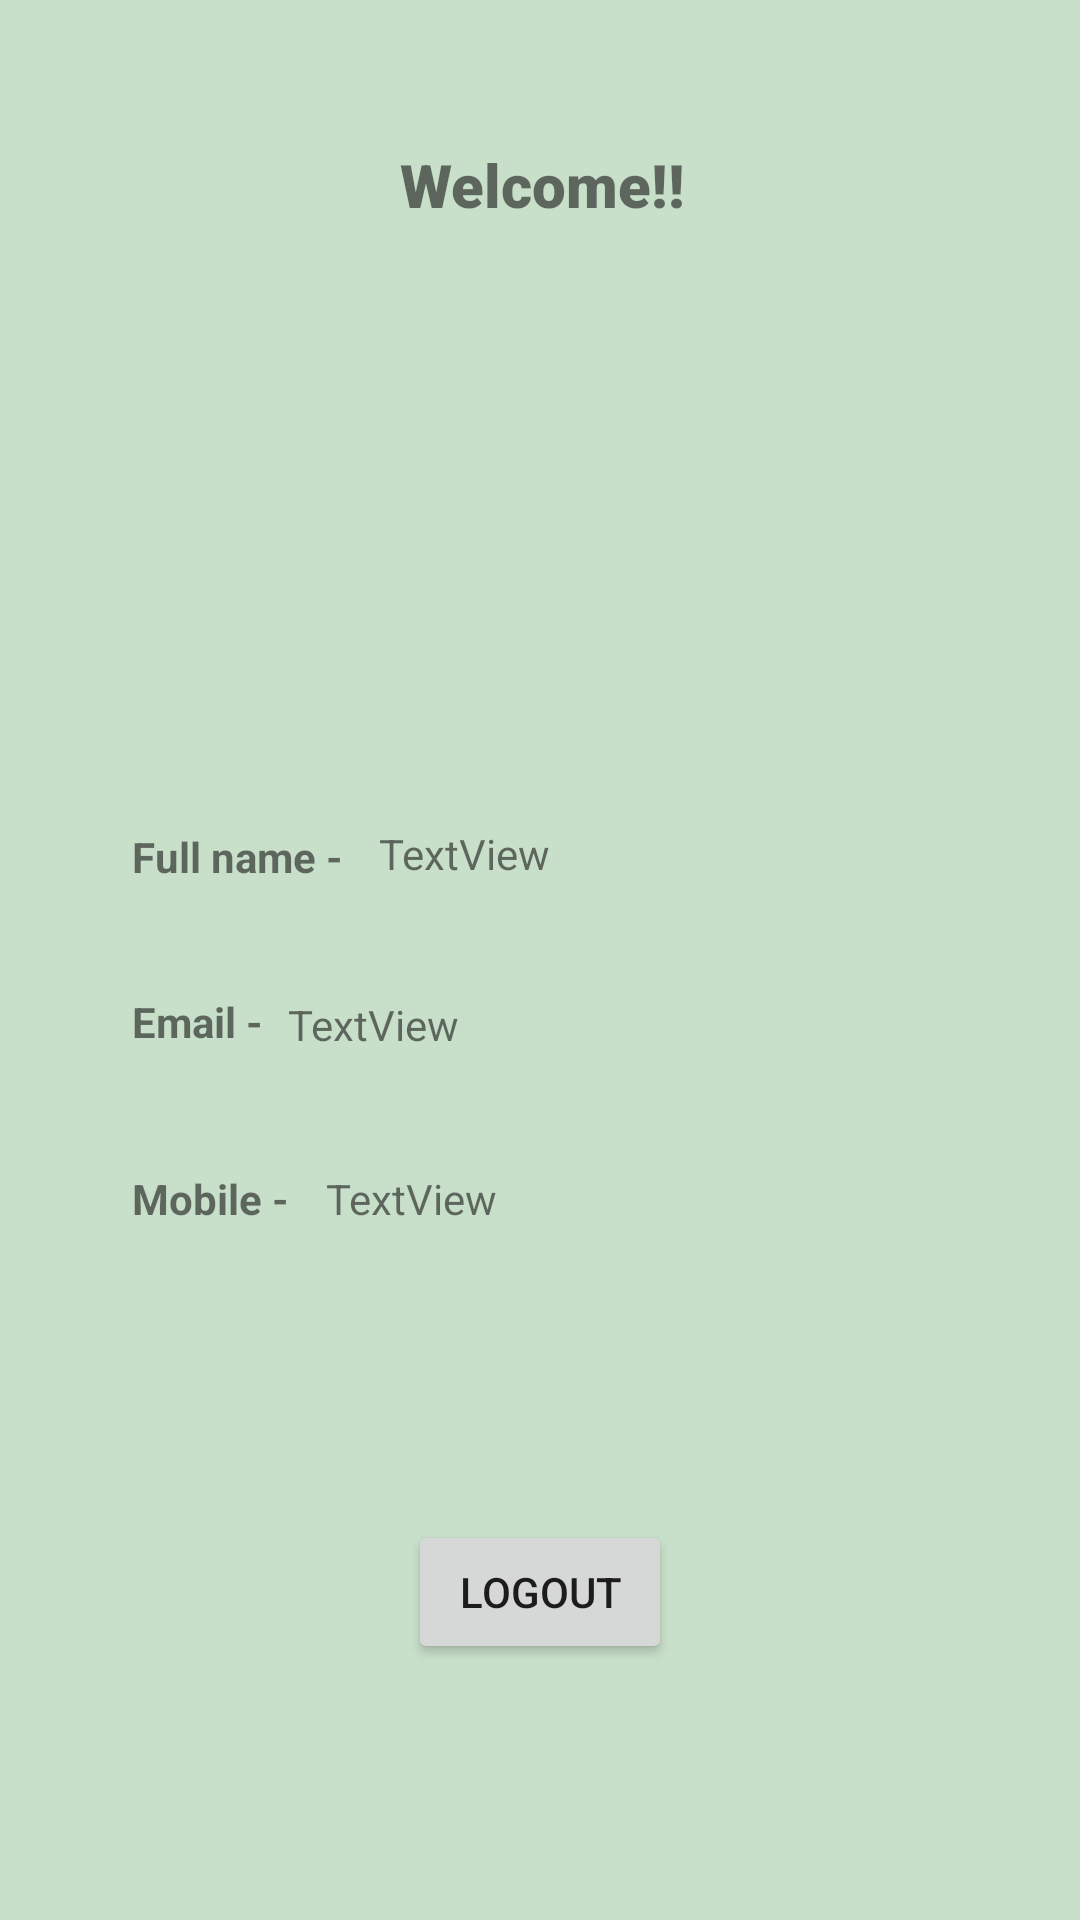

Reconstruct the res/layout file that produces this screen, plus the resources it refers to.
<!-- AndroidManifest.xml: application theme Theme.InsightsApp -->
<!-- res/layout/dashboard.xml -->
<?xml version="1.0" encoding="utf-8"?>
<androidx.constraintlayout.widget.ConstraintLayout xmlns:android="http://schemas.android.com/apk/res/android"
    xmlns:app="http://schemas.android.com/apk/res-auto"
    xmlns:tools="http://schemas.android.com/tools"
    android:layout_width="match_parent"
    android:layout_height="match_parent"
    android:background="#C8DFC9"
    tools:context=".dashboard">

    <Button
        android:id="@+id/button3"
        android:layout_width="wrap_content"
        android:layout_height="wrap_content"
        android:text="Logout"
        app:layout_constraintBottom_toBottomOf="parent"
        app:layout_constraintEnd_toEndOf="parent"
        app:layout_constraintStart_toStartOf="parent"
        app:layout_constraintTop_toTopOf="parent"
        app:layout_constraintVertical_bias="0.856" />

    <ImageView
        android:id="@+id/imageView"
        android:layout_width="216dp"
        android:layout_height="128dp"
        android:layout_marginTop="44dp"
        app:layout_constraintBottom_toBottomOf="parent"
        app:layout_constraintEnd_toEndOf="parent"
        app:layout_constraintHorizontal_bias="0.498"
        app:layout_constraintStart_toStartOf="parent"
        app:layout_constraintTop_toBottomOf="@+id/textView5"
        app:layout_constraintVertical_bias="0.0"
        tools:srcCompat="@drawable/imageprofile" />

    <TextView
        android:id="@+id/textView5"
        android:layout_width="wrap_content"
        android:layout_height="wrap_content"
        android:layout_marginTop="48dp"
        android:fontFamily="sans-serif-black"
        android:text="Welcome!!"
        android:textSize="20sp"
        android:textStyle="bold"
        app:layout_constraintEnd_toEndOf="parent"
        app:layout_constraintHorizontal_bias="0.504"
        app:layout_constraintStart_toStartOf="parent"
        app:layout_constraintTop_toTopOf="parent" />

    <TextView
        android:id="@+id/textView6"
        android:layout_width="wrap_content"
        android:layout_height="wrap_content"
        android:layout_marginStart="44dp"
        android:layout_marginLeft="44dp"
        android:layout_marginTop="276dp"
        android:text="Full name - "
        android:textStyle="bold"
        app:layout_constraintStart_toStartOf="parent"
        app:layout_constraintTop_toTopOf="parent" />

    <TextView
        android:id="@+id/textView7"
        android:layout_width="wrap_content"
        android:layout_height="wrap_content"
        android:layout_marginStart="44dp"
        android:layout_marginLeft="44dp"
        android:layout_marginTop="36dp"
        android:text="Email - "
        android:textStyle="bold"
        app:layout_constraintStart_toStartOf="parent"
        app:layout_constraintTop_toBottomOf="@+id/textView6" />

    <TextView
        android:id="@+id/textView8"
        android:layout_width="wrap_content"
        android:layout_height="wrap_content"
        android:layout_marginStart="44dp"
        android:layout_marginLeft="44dp"
        android:layout_marginTop="40dp"
        android:text="Mobile - "
        android:textStyle="bold"
        app:layout_constraintBottom_toBottomOf="parent"
        app:layout_constraintStart_toStartOf="parent"
        app:layout_constraintTop_toBottomOf="@+id/textView7"
        app:layout_constraintVertical_bias="0.0" />

    <TextView
        android:id="@+id/textView9"
        android:layout_width="222dp"
        android:layout_height="21dp"
        android:layout_marginStart="8dp"
        android:layout_marginLeft="8dp"
        android:layout_marginTop="28dp"
        android:text="TextView"
        app:layout_constraintEnd_toEndOf="parent"
        app:layout_constraintHorizontal_bias="0.055"
        app:layout_constraintStart_toEndOf="@+id/textView6"
        app:layout_constraintTop_toBottomOf="@+id/imageView" />

    <TextView
        android:id="@+id/textView10"
        android:layout_width="252dp"
        android:layout_height="18dp"
        android:layout_marginStart="4dp"
        android:layout_marginLeft="4dp"
        android:layout_marginTop="36dp"
        android:text="TextView"
        app:layout_constraintEnd_toEndOf="parent"
        app:layout_constraintHorizontal_bias="0.072"
        app:layout_constraintStart_toEndOf="@+id/textView7"
        app:layout_constraintTop_toBottomOf="@+id/textView9" />

    <TextView
        android:id="@+id/textView11"
        android:layout_width="240dp"
        android:layout_height="24dp"
        android:layout_marginStart="8dp"
        android:layout_marginLeft="8dp"
        android:layout_marginTop="40dp"
        android:text="TextView"
        app:layout_constraintBottom_toBottomOf="parent"
        app:layout_constraintEnd_toEndOf="parent"
        app:layout_constraintHorizontal_bias="0.072"
        app:layout_constraintStart_toEndOf="@+id/textView8"
        app:layout_constraintTop_toBottomOf="@+id/textView10"
        app:layout_constraintVertical_bias="0.0" />
</androidx.constraintlayout.widget.ConstraintLayout>
<!-- resources referenced by this layout -->
<resources>
  <style name="Theme.InsightsApp" parent="Theme.MaterialComponents.DayNight.DarkActionBar">
          
          <item name="colorPrimary">@color/purple_500</item>
          <item name="colorPrimaryVariant">@color/purple_700</item>
          <item name="colorOnPrimary">@color/white</item>
          
          <item name="colorSecondary">@color/teal_200</item>
          <item name="colorSecondaryVariant">@color/teal_700</item>
          <item name="colorOnSecondary">@color/black</item>
          
          <item name="android:statusBarColor" tools:targetApi="l">?attr/colorPrimaryVariant</item>
          
      </style>
  <!-- not gathered from this repository: default colours our renderer supplied (Android Studio template values) -->
  <color name="purple_500">#FF6200EE</color>
  <color name="purple_700">#FF3700B3</color>
  <color name="teal_200">#FF03DAC5</color>
  <color name="teal_700">#FF018786</color>
  <color name="black">#FF000000</color>
  <color name="white">#FFFFFFFF</color>
</resources>
